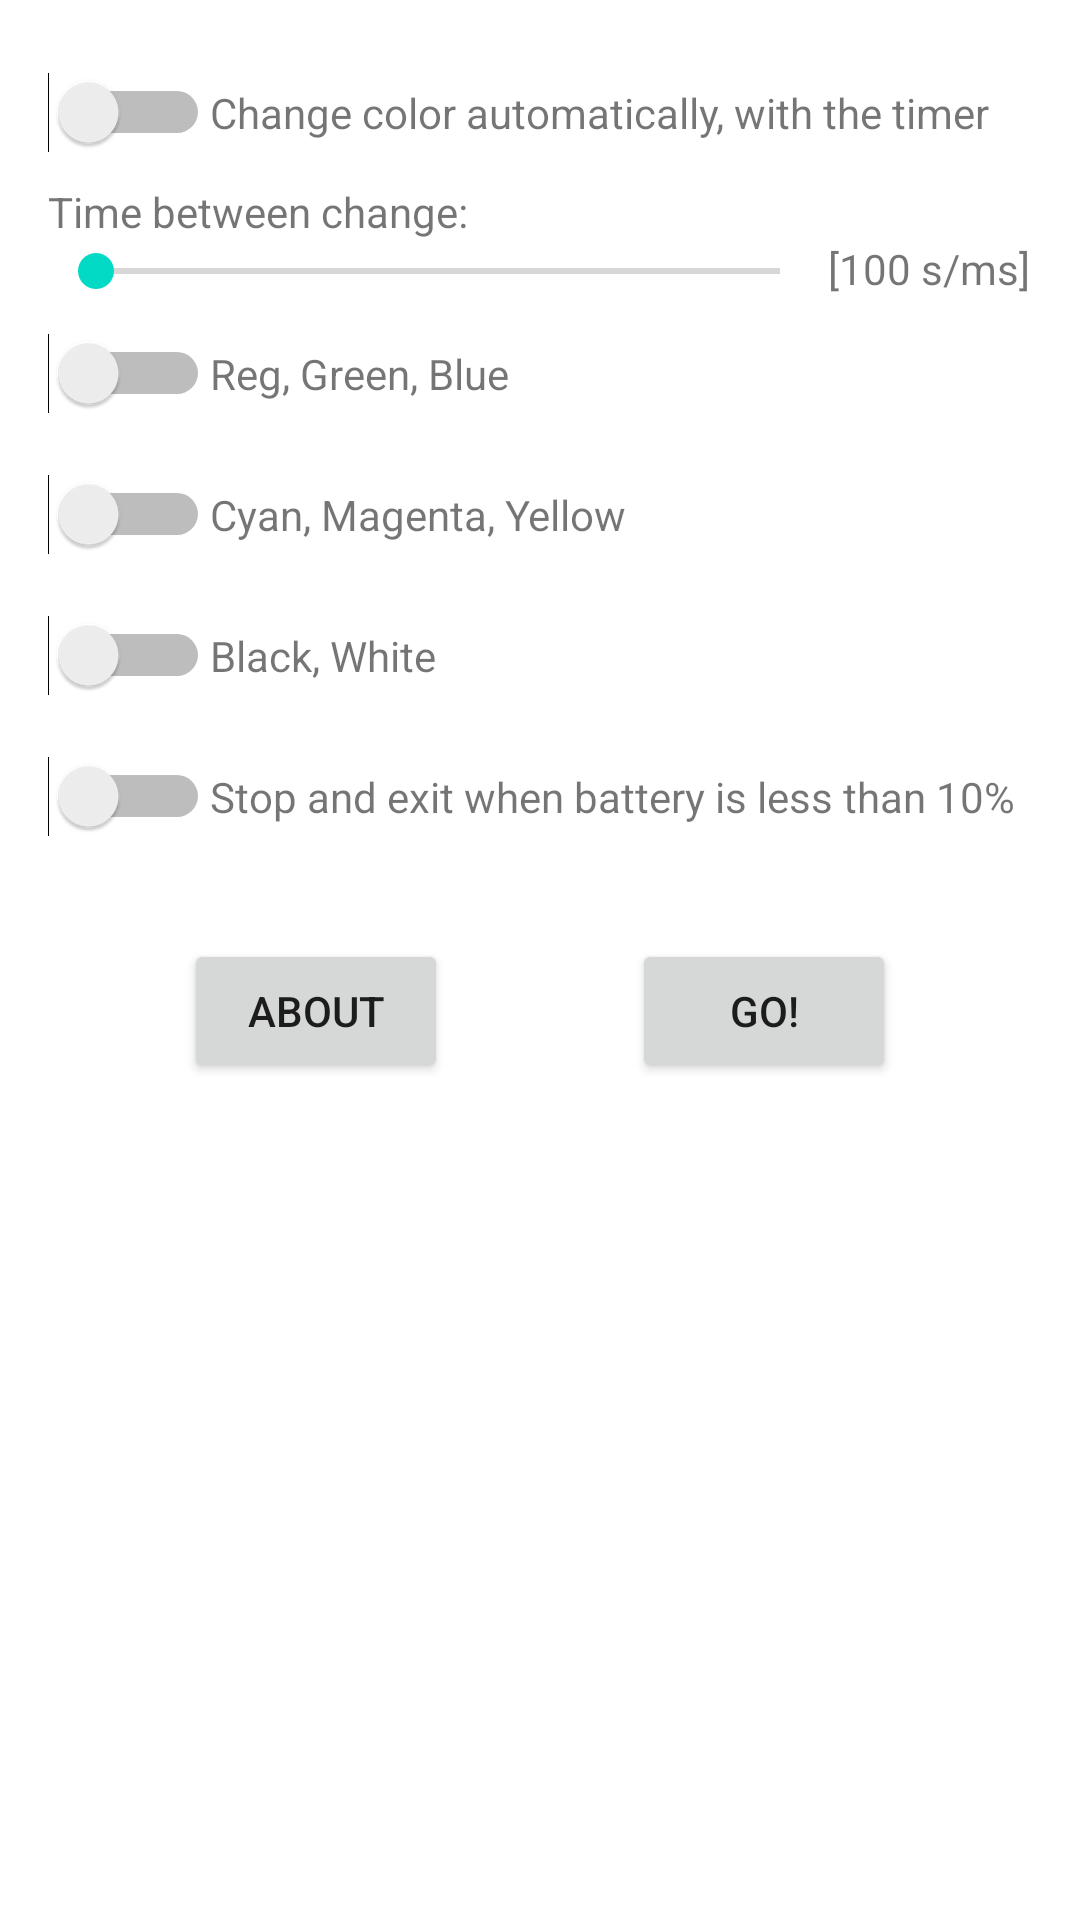

Reconstruct the res/layout file that produces this screen, plus the resources it refers to.
<!-- AndroidManifest.xml: application theme Theme.ScreenTester -->
<!-- res/layout/activity_main.xml -->
<?xml version="1.0" encoding="utf-8"?>
<androidx.constraintlayout.widget.ConstraintLayout xmlns:android="http://schemas.android.com/apk/res/android"
    xmlns:app="http://schemas.android.com/apk/res-auto"
    xmlns:tools="http://schemas.android.com/tools"
    android:layout_width="match_parent"
    android:layout_height="match_parent"
    tools:context=".MainActivity">

<ScrollView
    android:layout_width="match_parent"
    android:layout_height="match_parent"
    android:orientation="vertical"
    android:fillViewport="false">

<androidx.constraintlayout.widget.ConstraintLayout
    android:layout_width="match_parent"
    android:layout_height="wrap_content"
    android:paddingBottom="20dp"
    android:orientation="vertical">

    <LinearLayout
        android:id="@+id/linearLayout1"
        android:layout_width="match_parent"
        android:layout_height="wrap_content"
        android:layout_marginStart="16dp"
        android:orientation="horizontal"
        android:paddingTop="24dp"
        android:paddingBottom="10dp"
        app:layout_constraintEnd_toEndOf="parent"
        app:layout_constraintStart_toStartOf="parent"
        app:layout_constraintTop_toTopOf="parent">

        <Switch
            android:id="@+id/CheckAuto"
            android:layout_width="wrap_content"
            android:layout_height="wrap_content" />

        <TextView
            android:id="@+id/textView3"
            android:layout_width="wrap_content"
            android:layout_height="wrap_content"
            android:text="@string/auto_change" />
    </LinearLayout>

    <TextView
        android:id="@+id/textView"
        android:layout_width="wrap_content"
        android:layout_height="wrap_content"
        android:layout_marginStart="16dp"
        android:text="@string/timer_value"
        app:layout_constraintStart_toStartOf="parent"
        app:layout_constraintTop_toBottomOf="@+id/linearLayout1" />

    <SeekBar
        android:id="@+id/seekBar"
        android:layout_width="260dp"
        android:layout_height="21dp"
        android:layout_marginStart="16dp"
        android:max="5000"
        android:min="100"
        app:layout_constraintStart_toStartOf="parent"
        app:layout_constraintTop_toBottomOf="@+id/textView" />

    <LinearLayout
        android:id="@+id/linearLayout2"
        android:layout_width="match_parent"
        android:layout_height="wrap_content"
        android:layout_marginStart="16dp"
        android:orientation="horizontal"
        android:paddingTop="10dp"
        android:paddingBottom="10dp"
        app:layout_constraintEnd_toEndOf="parent"
        app:layout_constraintStart_toStartOf="parent"
        app:layout_constraintTop_toBottomOf="@+id/seekBar">

        <Switch
            android:id="@+id/CheckColorRGB"
            android:layout_width="wrap_content"
            android:layout_height="wrap_content" />

        <TextView
            android:layout_width="wrap_content"
            android:layout_height="wrap_content"
            android:text="@string/colorRGB" />
    </LinearLayout>

    <LinearLayout
        android:id="@+id/linearLayout3"
        android:layout_width="match_parent"
        android:layout_height="wrap_content"
        android:layout_marginStart="16dp"
        android:orientation="horizontal"
        android:paddingTop="10dp"
        android:paddingBottom="10dp"
        app:layout_constraintEnd_toEndOf="parent"
        app:layout_constraintStart_toStartOf="parent"
        app:layout_constraintTop_toBottomOf="@+id/linearLayout2">

        <Switch
            android:id="@+id/CheckColorCMYK"
            android:layout_width="wrap_content"
            android:layout_height="wrap_content" />

        <TextView
            android:layout_width="wrap_content"
            android:layout_height="wrap_content"
            android:text="@string/colorCMYK" />
    </LinearLayout>

    <LinearLayout
        android:id="@+id/linearLayout4"
        android:layout_width="match_parent"
        android:layout_height="wrap_content"
        android:layout_marginStart="16dp"
        android:orientation="horizontal"
        android:paddingTop="10dp"
        android:paddingBottom="10dp"
        app:layout_constraintEnd_toEndOf="parent"
        app:layout_constraintStart_toStartOf="parent"
        app:layout_constraintTop_toBottomOf="@+id/linearLayout3">

        <Switch
            android:id="@+id/CheckColorBW"
            android:layout_width="wrap_content"
            android:layout_height="wrap_content" />

        <TextView
            android:layout_width="wrap_content"
            android:layout_height="wrap_content"
            android:text="@string/colorBW" />
    </LinearLayout>

    <LinearLayout
        android:id="@+id/linearLayout5"
        android:layout_width="match_parent"
        android:layout_height="wrap_content"
        android:layout_marginStart="16dp"
        android:orientation="horizontal"
        android:paddingTop="10dp"
        android:paddingBottom="10dp"
        app:layout_constraintEnd_toEndOf="parent"
        app:layout_constraintStart_toStartOf="parent"
        app:layout_constraintTop_toBottomOf="@+id/linearLayout4">

        <Switch
            android:id="@+id/CheckStopOnBatteryLow"
            android:layout_width="wrap_content"
            android:layout_height="wrap_content" />

        <TextView
            android:id="@+id/twOnBatteryLow"
            android:layout_width="wrap_content"
            android:layout_height="wrap_content"
            android:text="@string/autostop_batt_low" />
    </LinearLayout>

    <Button
        android:id="@+id/button2"
        android:layout_width="wrap_content"
        android:layout_height="wrap_content"
        android:layout_marginTop="24dp"
        android:text="@string/button_about"
        app:layout_constraintEnd_toStartOf="@+id/button1"
        app:layout_constraintStart_toStartOf="parent"
        app:layout_constraintTop_toBottomOf="@+id/linearLayout5" />

    <Button
        android:id="@+id/button1"
        android:layout_width="wrap_content"
        android:layout_height="wrap_content"
        android:layout_marginTop="24dp"
        android:text="@string/button_start"
        app:layout_constraintEnd_toEndOf="parent"
        app:layout_constraintStart_toEndOf="@+id/button2"
        app:layout_constraintTop_toBottomOf="@+id/linearLayout5" />

    <TextView
        android:id="@+id/textView2"
        android:layout_width="wrap_content"
        android:layout_height="wrap_content"
        android:text="[100 s/ms]"
        app:layout_constraintStart_toEndOf="@+id/seekBar"
        app:layout_constraintTop_toTopOf="@+id/seekBar" />

</androidx.constraintlayout.widget.ConstraintLayout>
</ScrollView>
</androidx.constraintlayout.widget.ConstraintLayout>
<!-- resources referenced by this layout -->
<resources>
  <string name="auto_change">Change color automatically, with the timer</string>
  <string name="autostop_batt_low">Stop and exit when battery is less than 10%</string>
  <string name="button_about">About</string>
  <string name="button_start">Go!</string>
  <string name="colorBW">Black, White</string>
  <string name="colorCMYK">Cyan, Magenta, Yellow</string>
  <string name="colorRGB">Reg, Green, Blue</string>
  <string name="timer_value">Time between change:</string>
  <style name="Theme.ScreenTester" parent="Theme.MaterialComponents.DayNight.DarkActionBar">
          
          <item name="colorPrimary">@color/purple_500</item>
          <item name="colorPrimaryVariant">@color/purple_700</item>
          <item name="colorOnPrimary">@color/white</item>
          
          <item name="colorSecondary">@color/teal_200</item>
          <item name="colorSecondaryVariant">@color/teal_700</item>
          <item name="colorOnSecondary">@color/black</item>
          
          <item name="android:statusBarColor" tools:targetApi="l">?attr/colorPrimaryVariant</item>
          
      </style>
  <color name="purple_500">#FF6200EE</color>
  <color name="purple_700">#FF3700B3</color>
  <color name="white">#FFFFFFFF</color>
  <color name="teal_200">#FF03DAC5</color>
  <color name="teal_700">#FF018786</color>
  <color name="black">#FF000000</color>
</resources>
